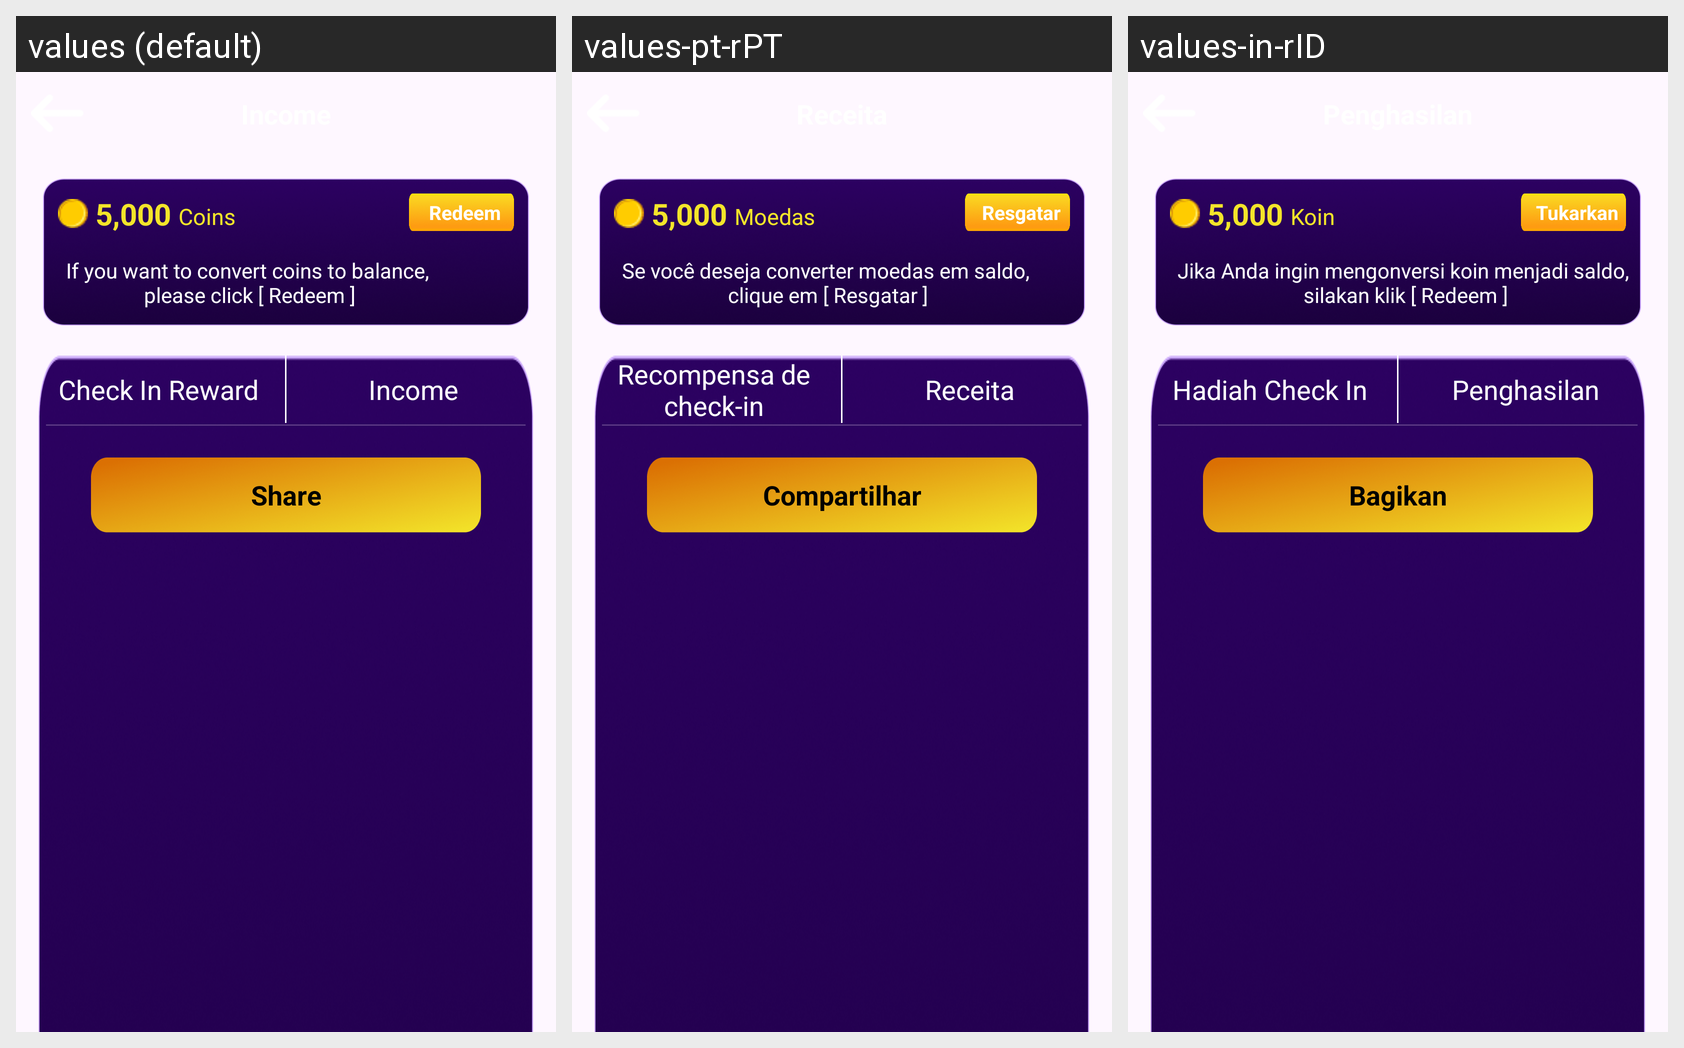

For this localized Android screen grid, give each drawn string resource with its value in every locale shown.
Android screen res/layout/activity_income.xml rendered under 3 locales, left to right: values (default), values-pt-rPT, values-in-rID. Device: Nexus 5 (rendered at 1080×1920; each locale shown at half size, 540×960, under a caption strip naming it); theme Theme.Watchvideo.
Other locales in the repository, not shown: values-es-rES, values-hi-rIN, values-ko-rKR.
Strings drawn on this screen, with the default value and each locale's value (text and hints the layout hard-codes, and strings that could not be matched under every locale, appear in the picture but are not listed):

str_income
  values: Income
  values-pt-rPT: Receita
  values-in-rID: Penghasilan

str_coins
  values: Coins
  values-pt-rPT: Moedas
  values-in-rID: Koin

str_redeem
  values: Redeem
  values-pt-rPT: Resgatar
  values-in-rID: Tukarkan

str_redeemtex
  values: If you want to convert coins to balance, 
      please click [ Redeem ]
  values-pt-rPT: Se você deseja converter moedas em saldo, 
      clique em [ Resgatar ]
  values-in-rID: Jika Anda ingin mengonversi koin menjadi saldo, 
      silakan klik [ Redeem ]

str_Check_In
  values: Check In Reward
  values-pt-rPT: Recompensa de check-in
  values-in-rID: Hadiah Check In

str_shareP
  values: Share
  values-pt-rPT: Compartilhar
  values-in-rID: Bagikan
